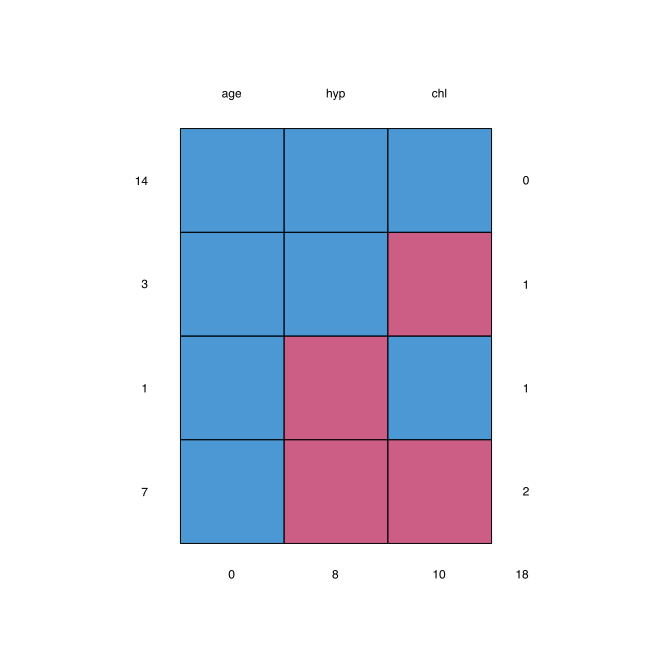

Source data for this figure (header and first rows):
	age	hyp	chl	V4
14	1	1	1	0
3	1	1	0	1
1	1	0	1	1
7	1	0	0	2
	0	8	10	18
